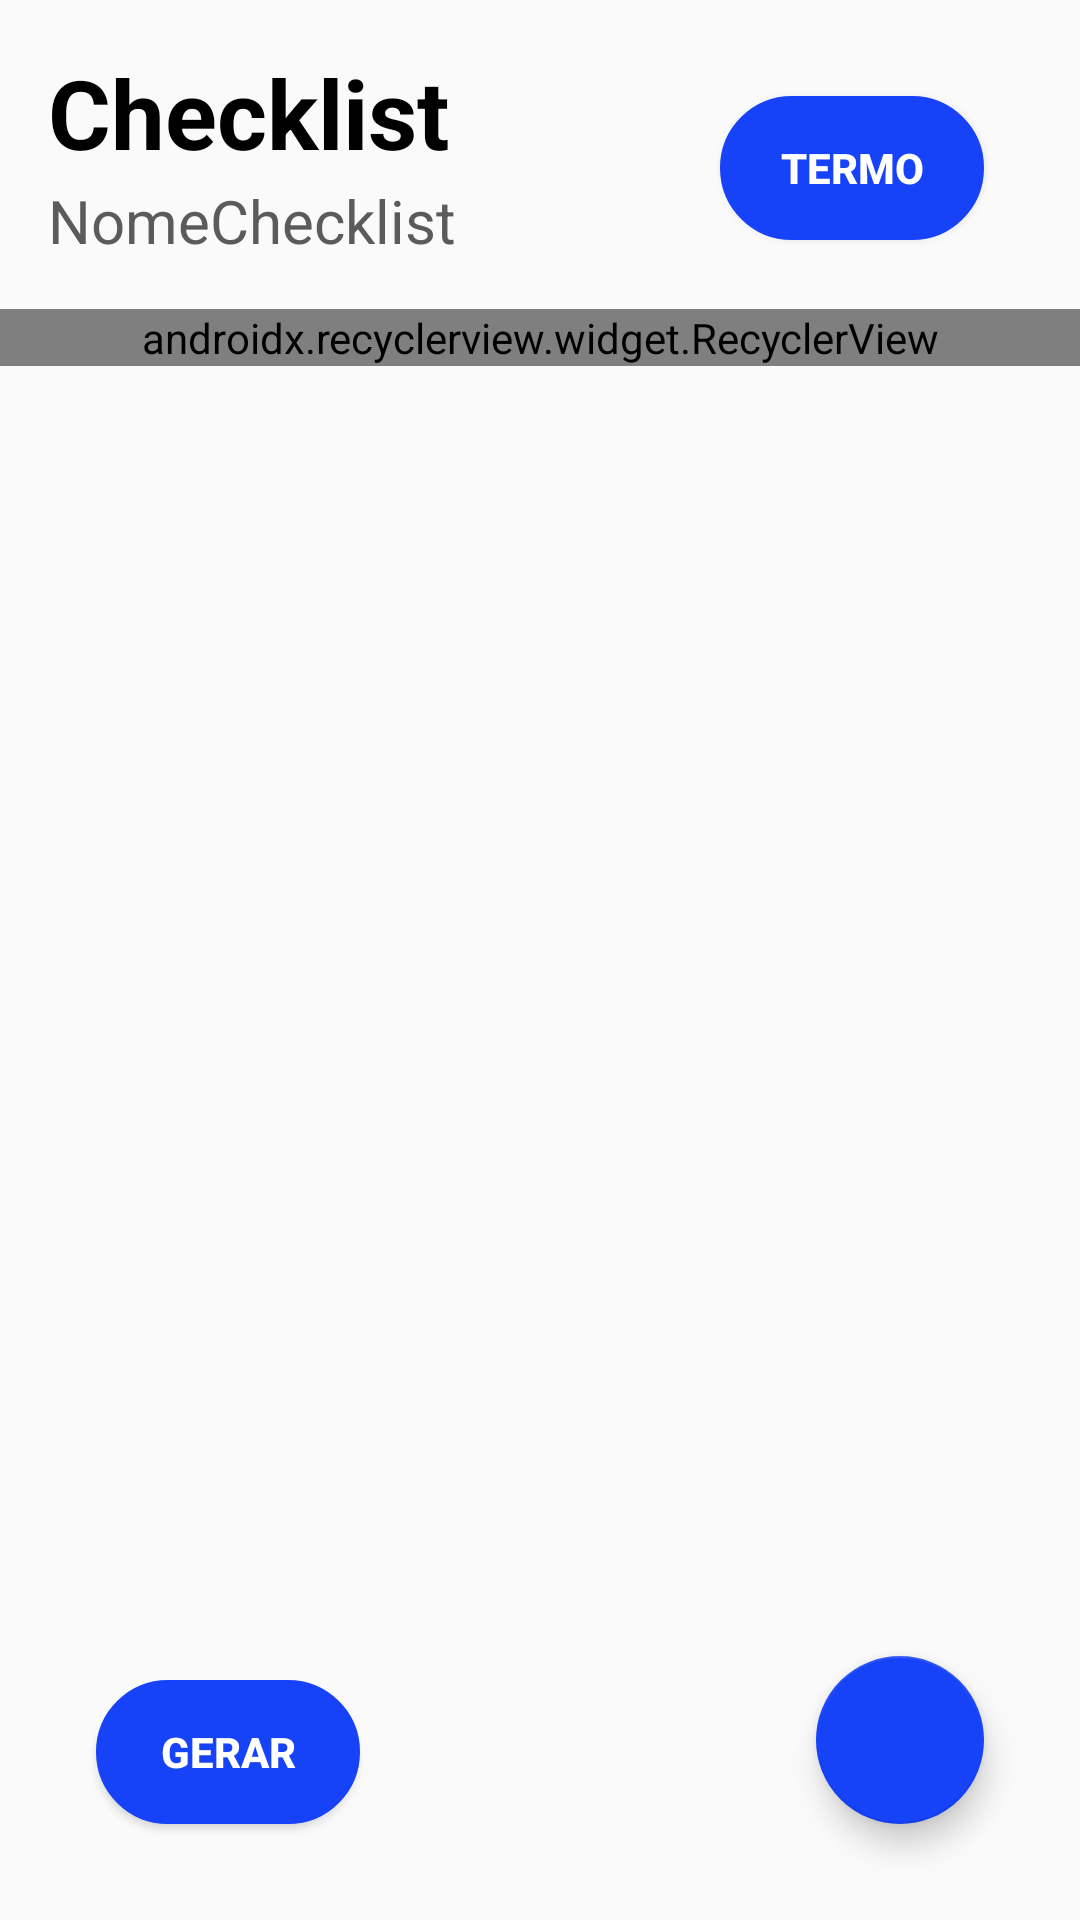

Write the Android layout XML for this screen, with the resource values it uses.
<!-- AndroidManifest.xml: application theme AppTheme -->
<!-- res/layout/activity_checklist.xml -->
<?xml version="1.0" encoding="utf-8"?>
<RelativeLayout xmlns:android="http://schemas.android.com/apk/res/android"
    xmlns:tools="http://schemas.android.com/tools"
    android:layout_height="match_parent"
    android:layout_width="match_parent"
    xmlns:app="http://schemas.android.com/apk/res-auto">

    <TextView
        android:id="@+id/tasksText"
        android:layout_width="wrap_content"
        android:layout_height="wrap_content"
        android:textStyle="bold"
        android:text="Checklist"
        android:textColor="@android:color/black"
        android:layout_marginStart="16dp"
        android:layout_marginBottom="16dp"
        android:layout_marginTop="16dp"
        android:textSize="32sp"/>

    <TextView
        android:id="@+id/nomeChecklist"
        android:layout_width="187dp"
        android:layout_height="wrap_content"
        android:layout_marginStart="16dp"
        android:layout_marginTop="60dp"
        android:layout_marginBottom="16dp"
        android:text="NomeChecklist"
        android:textColor="#5C5A5A"
        android:textSize="20sp" />

    <android.support.v7.widget.RecyclerView
        android:id="@+id/tasksRecyclerView"
        android:layout_width="match_parent"
        android:layout_height="wrap_content"
        android:layout_below="@id/nomeChecklist"
        app:layoutManager="android.support.v7.widget.LinearLayoutManager"
        android:nestedScrollingEnabled="true" />

    <android.support.design.widget.FloatingActionButton
        android:id="@+id/fab"
        android:layout_width="wrap_content"
        android:layout_height="wrap_content"
        android:layout_alignParentBottom="true"
        android:layout_alignParentEnd="true"
        android:layout_margin="32dp"
        android:backgroundTint="@color/projectColor"
        app:srcCompat="@drawable/ic_adicionar_branco_24dp"/>


    <Button
        android:id="@+id/buttonGerar"
        android:layout_width="wrap_content"
        android:layout_height="wrap_content"
        android:layout_alignParentLeft="true"
        android:layout_alignParentBottom="true"
        android:layout_marginStart="32dp"
        android:layout_marginTop="32dp"
        android:layout_marginEnd="32dp"
        android:layout_marginBottom="32dp"
        android:background="@drawable/bg_roundedtwo"
        android:text="GERAR"
        android:textColor="@color/cardview_light_background"
        android:textStyle="bold" />

    <Button
        android:id="@+id/buttonTerm"
        android:layout_width="wrap_content"
        android:layout_height="wrap_content"
        android:layout_alignParentTop="true"
        android:layout_alignParentEnd="true"
        android:layout_marginStart="32dp"
        android:layout_marginTop="32dp"
        android:layout_marginEnd="32dp"
        android:layout_marginBottom="32dp"
        android:background="@drawable/bg_roundedtwo"
        android:text="TERMO"
        android:textColor="@color/cardview_light_background"
        android:textStyle="bold" />

</RelativeLayout>
<!-- resources referenced by this layout -->
<resources>
  <color name="projectColor">#1642F8</color>
  <!-- drawable bg_roundedtwo (drawable) -->
  <shape xmlns:android="http://schemas.android.com/apk/res/android">
      <stroke
          android:width="2dp"
          android:color="@color/projectColor" />
  
      <solid android:color="@color/projectColor" />
  
      <corners
          android:radius="5dp"
          android:topLeftRadius="50dp"
          android:topRightRadius="50dp"
          android:bottomLeftRadius="50dp"
          android:bottomRightRadius="50dp"/>
  </shape>
  <style name="AppTheme" parent="Theme.AppCompat.Light.DarkActionBar">
          
          <item name="colorPrimary">@color/colorPrimary</item>
          <item name="colorPrimaryDark">@color/colorPrimaryDark</item>
          <item name="colorAccent">@color/colorAccent</item>
      </style>
  <color name="colorPrimary">#1642F8</color>
  <color name="colorPrimaryDark">#1642F8</color>
  <color name="colorAccent">#1642F8</color>
</resources>
